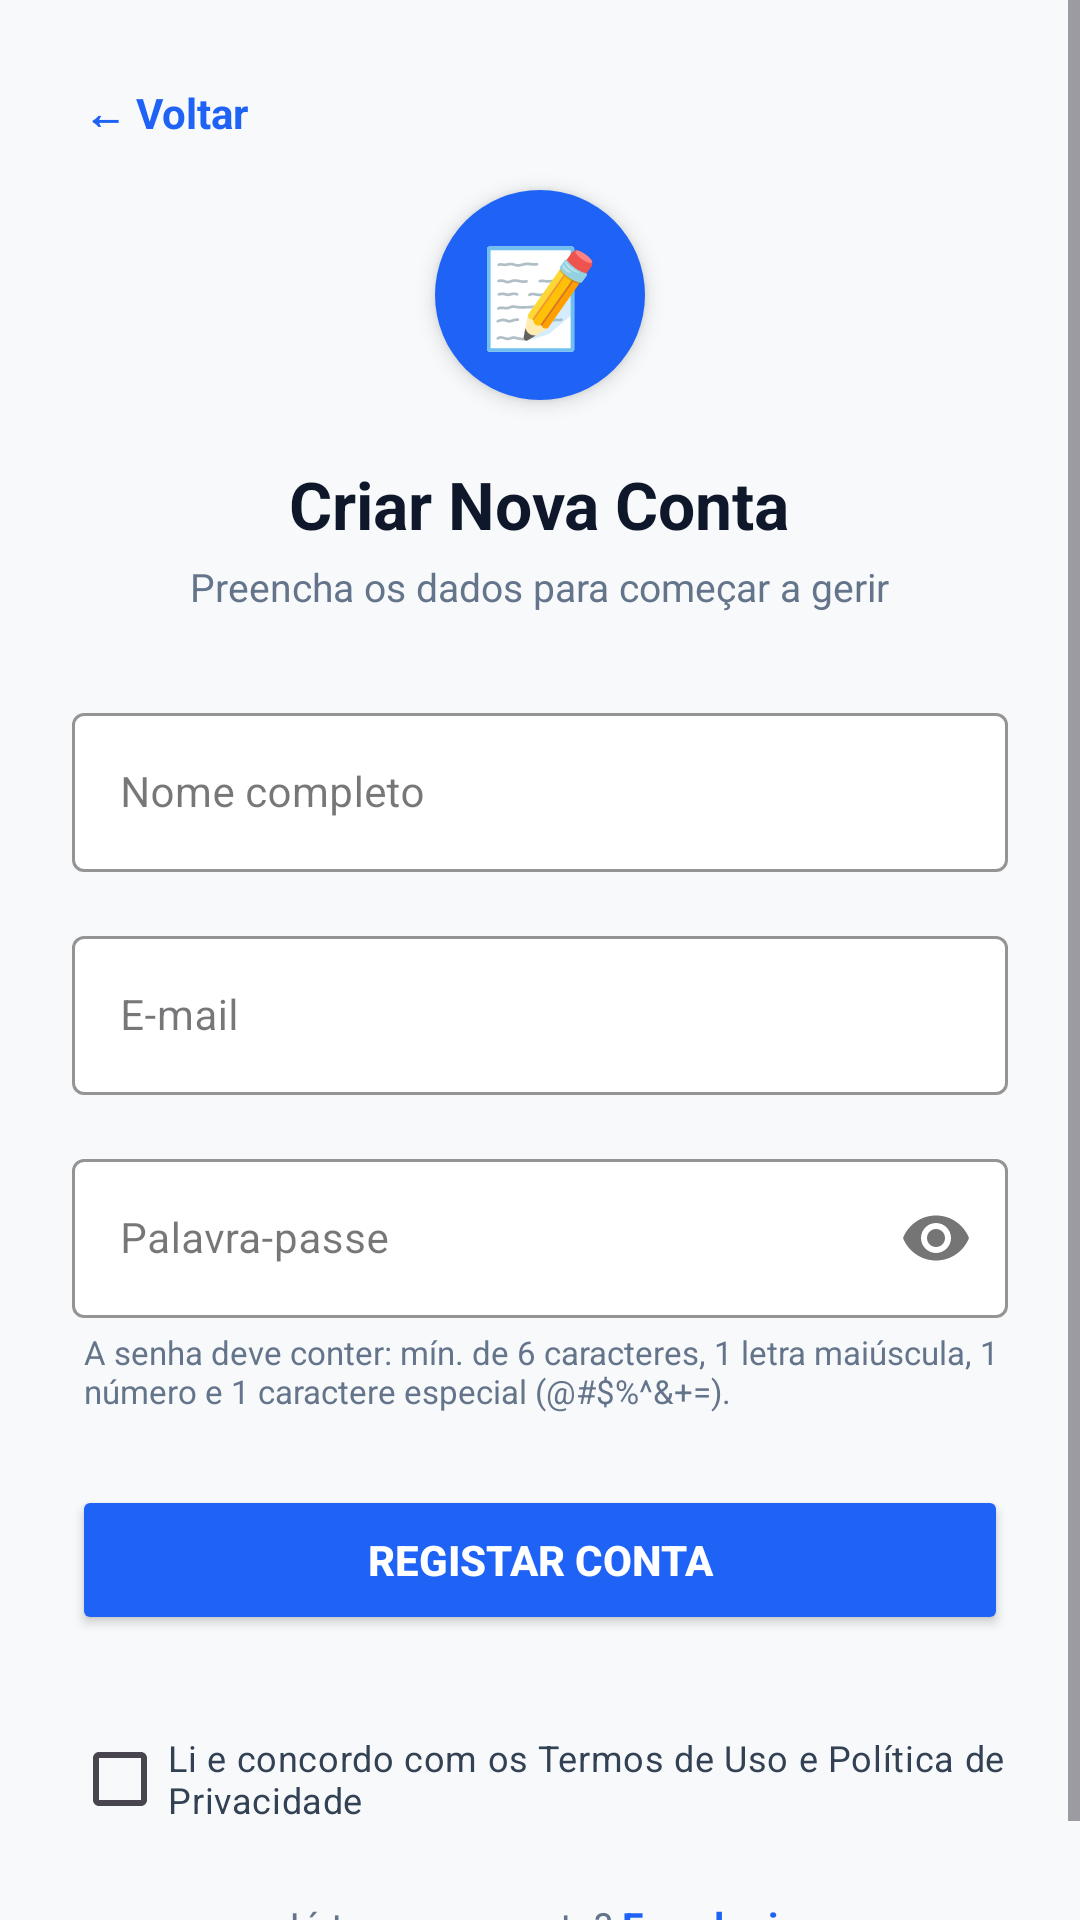

Here is an Android app screen rendered from its layout file. Give the layout XML and the strings, colors and styles it references.
<!-- AndroidManifest.xml: application theme Theme.MeuControle -->
<!-- res/layout/activity_cadastro.xml -->
<?xml version="1.0" encoding="utf-8"?>
<ScrollView xmlns:android="http://schemas.android.com/apk/res/android"
    xmlns:app="http://schemas.android.com/apk/res-auto"
    android:layout_width="match_parent"
    android:layout_height="match_parent"
    android:fillViewport="true"
    android:background="#F8F9FA">

    <LinearLayout
        android:layout_width="match_parent"
        android:layout_height="wrap_content"
        android:orientation="vertical"
        android:gravity="center"
        android:padding="24dp">

        
        <LinearLayout
            android:layout_width="match_parent"
            android:layout_height="wrap_content"
            android:orientation="horizontal"
            android:layout_marginBottom="12dp">

            <TextView
                android:id="@+id/btnVoltarLogin"
                android:layout_width="wrap_content"
                android:layout_height="wrap_content"
                android:text="← Voltar"
                android:textSize="14sp"
                android:textStyle="bold"
                android:textColor="#1E63F5"
                android:background="?attr/selectableItemBackground"
                android:padding="4dp"
                android:clickable="true"
                android:focusable="true" />
        </LinearLayout>

        
        <FrameLayout
            android:layout_width="70dp"
            android:layout_height="70dp"
            android:background="@drawable/bg_circle_blue"
            android:layout_marginBottom="20dp"
            android:elevation="4dp"
            android:gravity="center">
            <TextView
                android:layout_width="match_parent"
                android:layout_height="match_parent"
                android:text="📝"
                android:textSize="32sp"
                android:gravity="center"/>
        </FrameLayout>

        <TextView
            android:layout_width="wrap_content"
            android:layout_height="wrap_content"
            android:text="Criar Nova Conta"
            android:textSize="22sp"
            android:textStyle="bold"
            android:textColor="#0F172A"
            android:layout_marginBottom="4dp" />

        <TextView
            android:layout_width="wrap_content"
            android:layout_height="wrap_content"
            android:text="Preencha os dados para começar a gerir"
            android:textSize="13sp"
            android:textColor="#64748B"
            android:layout_marginBottom="28dp" />

        
        <com.google.android.material.textfield.TextInputLayout
            android:layout_width="match_parent"
            android:layout_height="wrap_content"
            android:layout_marginBottom="16dp"
            style="@style/Widget.MaterialComponents.TextInputLayout.OutlinedBox"
            app:boxStrokeColor="#1E63F5"
            app:hintTextColor="#1E63F5"
            app:boxBackgroundColor="@android:color/white">

            <com.google.android.material.textfield.TextInputEditText
                android:id="@+id/inputNome"
                android:layout_width="match_parent"
                android:layout_height="wrap_content"
                android:hint="Nome completo"
                android:inputType="textPersonName"
                android:textSize="14sp"
                android:textColor="#0F172A"
                android:textColorHint="#475569" />
        </com.google.android.material.textfield.TextInputLayout>

        
        <com.google.android.material.textfield.TextInputLayout
            android:layout_width="match_parent"
            android:layout_height="wrap_content"
            android:layout_marginBottom="16dp"
            style="@style/Widget.MaterialComponents.TextInputLayout.OutlinedBox"
            app:boxStrokeColor="#1E63F5"
            app:hintTextColor="#1E63F5"
            app:boxBackgroundColor="@android:color/white">

            <com.google.android.material.textfield.TextInputEditText
                android:id="@+id/inputEmailCadastro"
                android:layout_width="match_parent"
                android:layout_height="wrap_content"
                android:hint="E-mail"
                android:inputType="textEmailAddress"
                android:textSize="14sp"
                android:textColor="#0F172A"
                android:textColorHint="#475569" />
        </com.google.android.material.textfield.TextInputLayout>

        
        <com.google.android.material.textfield.TextInputLayout
            android:layout_width="match_parent"
            android:layout_height="wrap_content"
            android:layout_marginBottom="4dp"
            style="@style/Widget.MaterialComponents.TextInputLayout.OutlinedBox"
            app:boxStrokeColor="#1E63F5"
            app:hintTextColor="#1E63F5"
            app:boxBackgroundColor="@android:color/white"
            app:passwordToggleEnabled="true">

            <com.google.android.material.textfield.TextInputEditText
                android:id="@+id/inputSenhaCadastro"
                android:layout_width="match_parent"
                android:layout_height="wrap_content"
                android:hint="Palavra-passe"
                android:inputType="textPassword"
                android:textSize="14sp"
                android:textColor="#0F172A"
                android:textColorHint="#475569" />
        </com.google.android.material.textfield.TextInputLayout>

        
        <TextView
            android:layout_width="match_parent"
            android:layout_height="wrap_content"
            android:text="A senha deve conter: mín. de 6 caracteres, 1 letra maiúscula, 1 número e 1 caractere especial (@#$%^&amp;+=)."
            android:textSize="11sp"
            android:textColor="#64748B"
            android:layout_marginBottom="24dp"
            android:paddingStart="4dp" />

        
        <FrameLayout
            android:layout_width="match_parent"
            android:layout_height="50dp"
            android:layout_marginBottom="24dp">

            <Button
                android:id="@+id/btnCadastrar"
                android:layout_width="match_parent"
                android:layout_height="match_parent"
                android:text="Registar Conta"
                android:backgroundTint="#1E63F5"
                android:textColor="@android:color/white"
                android:textStyle="bold"
                app:cornerRadius="12dp" />

            <ProgressBar
                android:id="@+id/progressBarCadastro"
                android:layout_width="32dp"
                android:layout_height="32dp"
                android:layout_gravity="center"
                android:indeterminateTint="@android:color/white"
                android:visibility="gone" />
        </FrameLayout>

        
        <CheckBox
            android:id="@+id/checkTermos"
            android:layout_width="match_parent"
            android:layout_height="wrap_content"
            android:text="Li e concordo com os Termos de Uso e Política de Privacidade"
            android:textSize="12sp"
            android:textColor="#334155"
            android:layout_marginBottom="16dp" />

        
        <LinearLayout
            android:layout_width="wrap_content"
            android:layout_height="wrap_content"
            android:orientation="horizontal">

            <TextView
                android:layout_width="wrap_content"
                android:layout_height="wrap_content"
                android:text="Já tem uma conta? "
                android:textSize="13sp"
                android:textColor="#64748B" />

            <TextView
                android:id="@+id/txtIrParaLogin"
                android:layout_width="wrap_content"
                android:layout_height="wrap_content"
                android:text="Faça login"
                android:textSize="13sp"
                android:textStyle="bold"
                android:textColor="#1E63F5" />
        </LinearLayout>

    </LinearLayout>
</ScrollView>
<!-- resources referenced by this layout -->
<resources>
  <!-- drawable bg_circle_blue (drawable) -->
  <?xml version="1.0" encoding="utf-8"?>
  <shape xmlns:android="http://schemas.android.com/apk/res/android"
      android:shape="oval">
      <solid android:color="#1E63F5" />
  </shape>
  <style name="Theme.MeuControle" parent="Base.Theme.MeuControle" />
  <style name="Base.Theme.MeuControle" parent="Theme.Material3.DayNight.NoActionBar">
          
          <item name="colorPrimary">#1E63F5</item>
          <item name="colorOnPrimary">@android:color/white</item>
  
          
          <item name="android:statusBarColor">#1E63F5</item>
  
          
          <item name="colorSecondary">#1E63F5</item>
      </style>
</resources>
